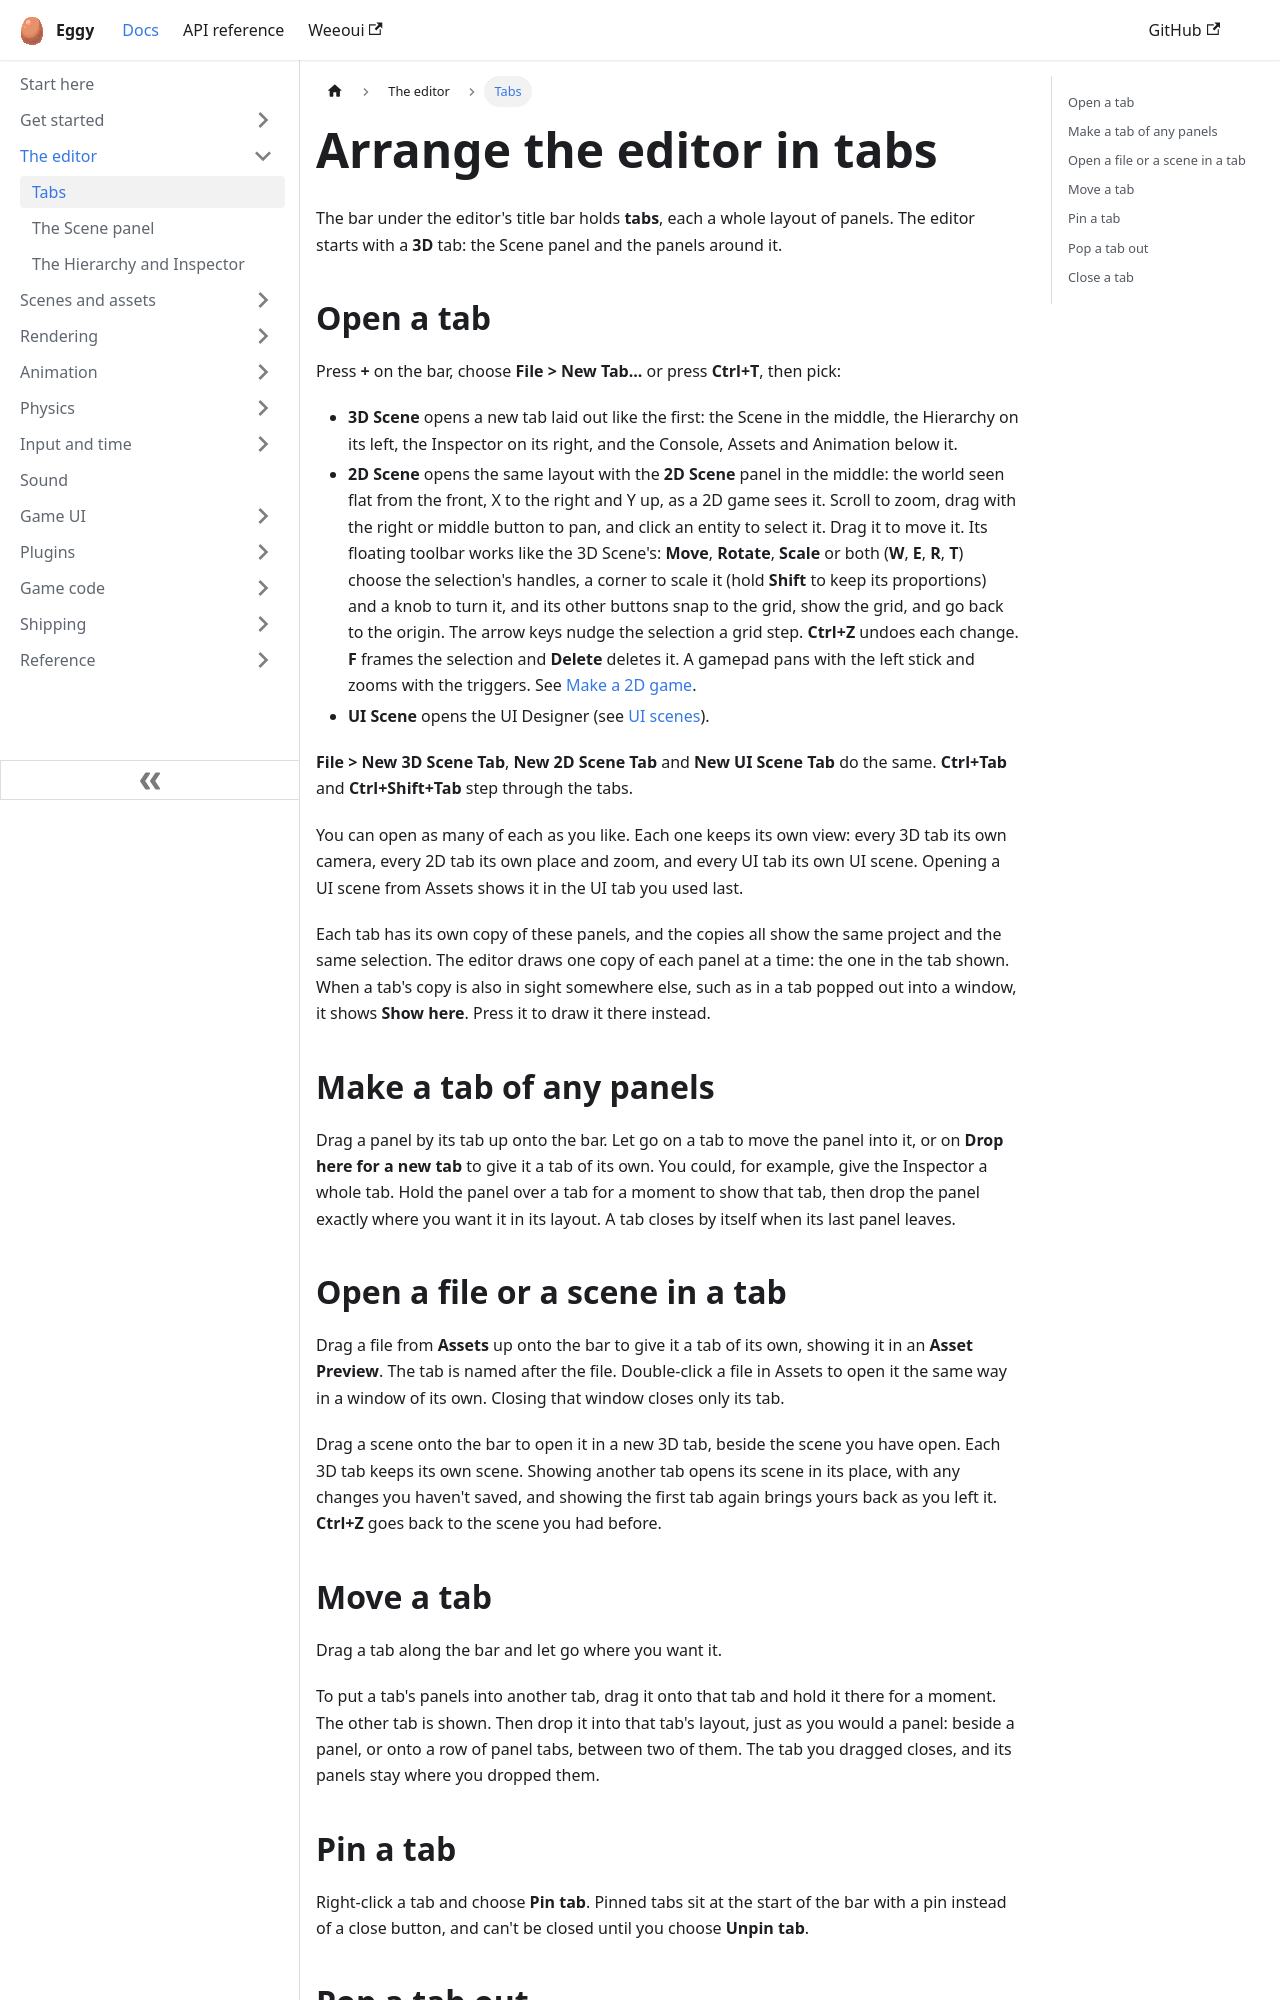

repository: eggyengine/eggy · page: editor/workspace-tabs/index.html · generator: docusaurus

---
title: Arrange the editor in tabs
sidebar_position: 1
sidebar_label: Tabs
description: 3D, 2D and UI tabs, tabs of any panels, and popping them out.
---

The bar under the editor's title bar holds **tabs**, each a whole layout of panels. The
editor starts with a **3D** tab: the Scene panel and the panels around it.

## Open a tab

Press **+** on the bar, choose **File > New Tab...** or press **Ctrl+T**, then pick:

- **3D Scene** opens a new tab laid out like the first: the Scene in the middle, the
  Hierarchy on its left, the Inspector on its right, and the Console, Assets and Animation
  below it.
- **2D Scene** opens the same layout with the **2D Scene** panel in the middle: the world
  seen flat from the front, X to the right and Y up, as a 2D game sees it. Scroll to zoom,
  drag with the right or middle button to pan, and click an entity to select it. Drag it to
  move it. Its floating toolbar works like the 3D Scene's: **Move**, **Rotate**, **Scale** or
  both (**W**, **E**, **R**, **T**) choose the selection's handles, a corner to scale it
  (hold **Shift** to keep its proportions) and a knob to turn it, and its other buttons snap
  to the grid, show the grid, and go back to the origin. The arrow keys nudge the selection a
  grid step. **Ctrl+Z** undoes each change. **F** frames the selection and **Delete** deletes
  it. A gamepad pans with the left stick and zooms with the triggers. See
  [Make a 2D game](../rendering/make-a-2d-game.md).
- **UI Scene** opens the UI Designer (see [UI scenes](../ui/ui-scenes.md)).

**File > New 3D Scene Tab**, **New 2D Scene Tab** and **New UI Scene Tab** do the same.
**Ctrl+Tab** and **Ctrl+Shift+Tab** step through the tabs.

You can open as many of each as you like. Each one keeps its own view: every 3D tab its own
camera, every 2D tab its own place and zoom, and every UI tab its own UI scene. Opening a UI
scene from Assets shows it in the UI tab you used last.

Each tab has its own copy of these panels, and the copies all show the same project and the
same selection. The editor draws one copy of each panel at a time: the one in the tab shown.
When a tab's copy is also in sight somewhere else, such as in a tab popped out into a window,
it shows **Show here**. Press it to draw it there instead.

## Make a tab of any panels

Drag a panel by its tab up onto the bar. Let go on a tab to move the panel into it, or on
**Drop here for a new tab** to give it a tab of its own. You could, for example, give the
Inspector a whole tab. Hold the panel over a tab for a moment to show that tab, then drop the
panel exactly where you want it in its layout. A tab closes by itself when its last panel leaves.
